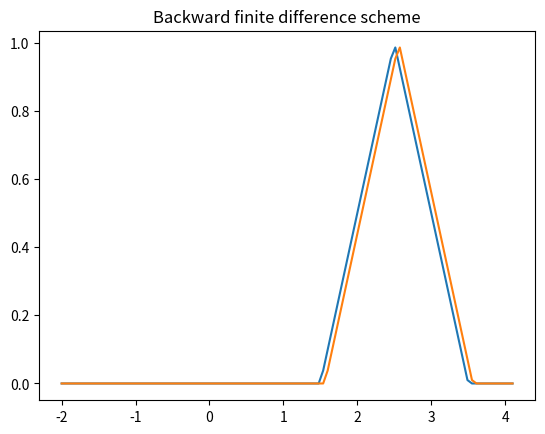

Write the Python code that produced this figure.
import numpy as np
import matplotlib.pyplot as plt
import time 

x = np.linspace(-2,4.1,101)
n = len(x)
u0x = np.empty(n)
u0x[n-1] = 0
a = 1
t = np.arange(0,3.5,0.5)
nt = len(t)
Lambda = 1
vn = np.empty(n)
vn[0] = u0x[n-1]

for j in range(0,nt-1):
    
    for i in range(0,n-1):
        if abs(x[i]- a*t[j]) <= 1:
            u0x[i] = 1 - abs(x[i] - a*t[j])
        else:
            u0x[i] = 0

    for k in range(1,n):
        vn[k] = u0x[k] - Lambda*a*(u0x[k]-u0x[k-1])
        
    plt.clf()
    plt.plot(x,u0x,x,vn)
    plt.title('Backward finite difference scheme',loc = 'center')
    plt.show()
    time.sleep(1)


